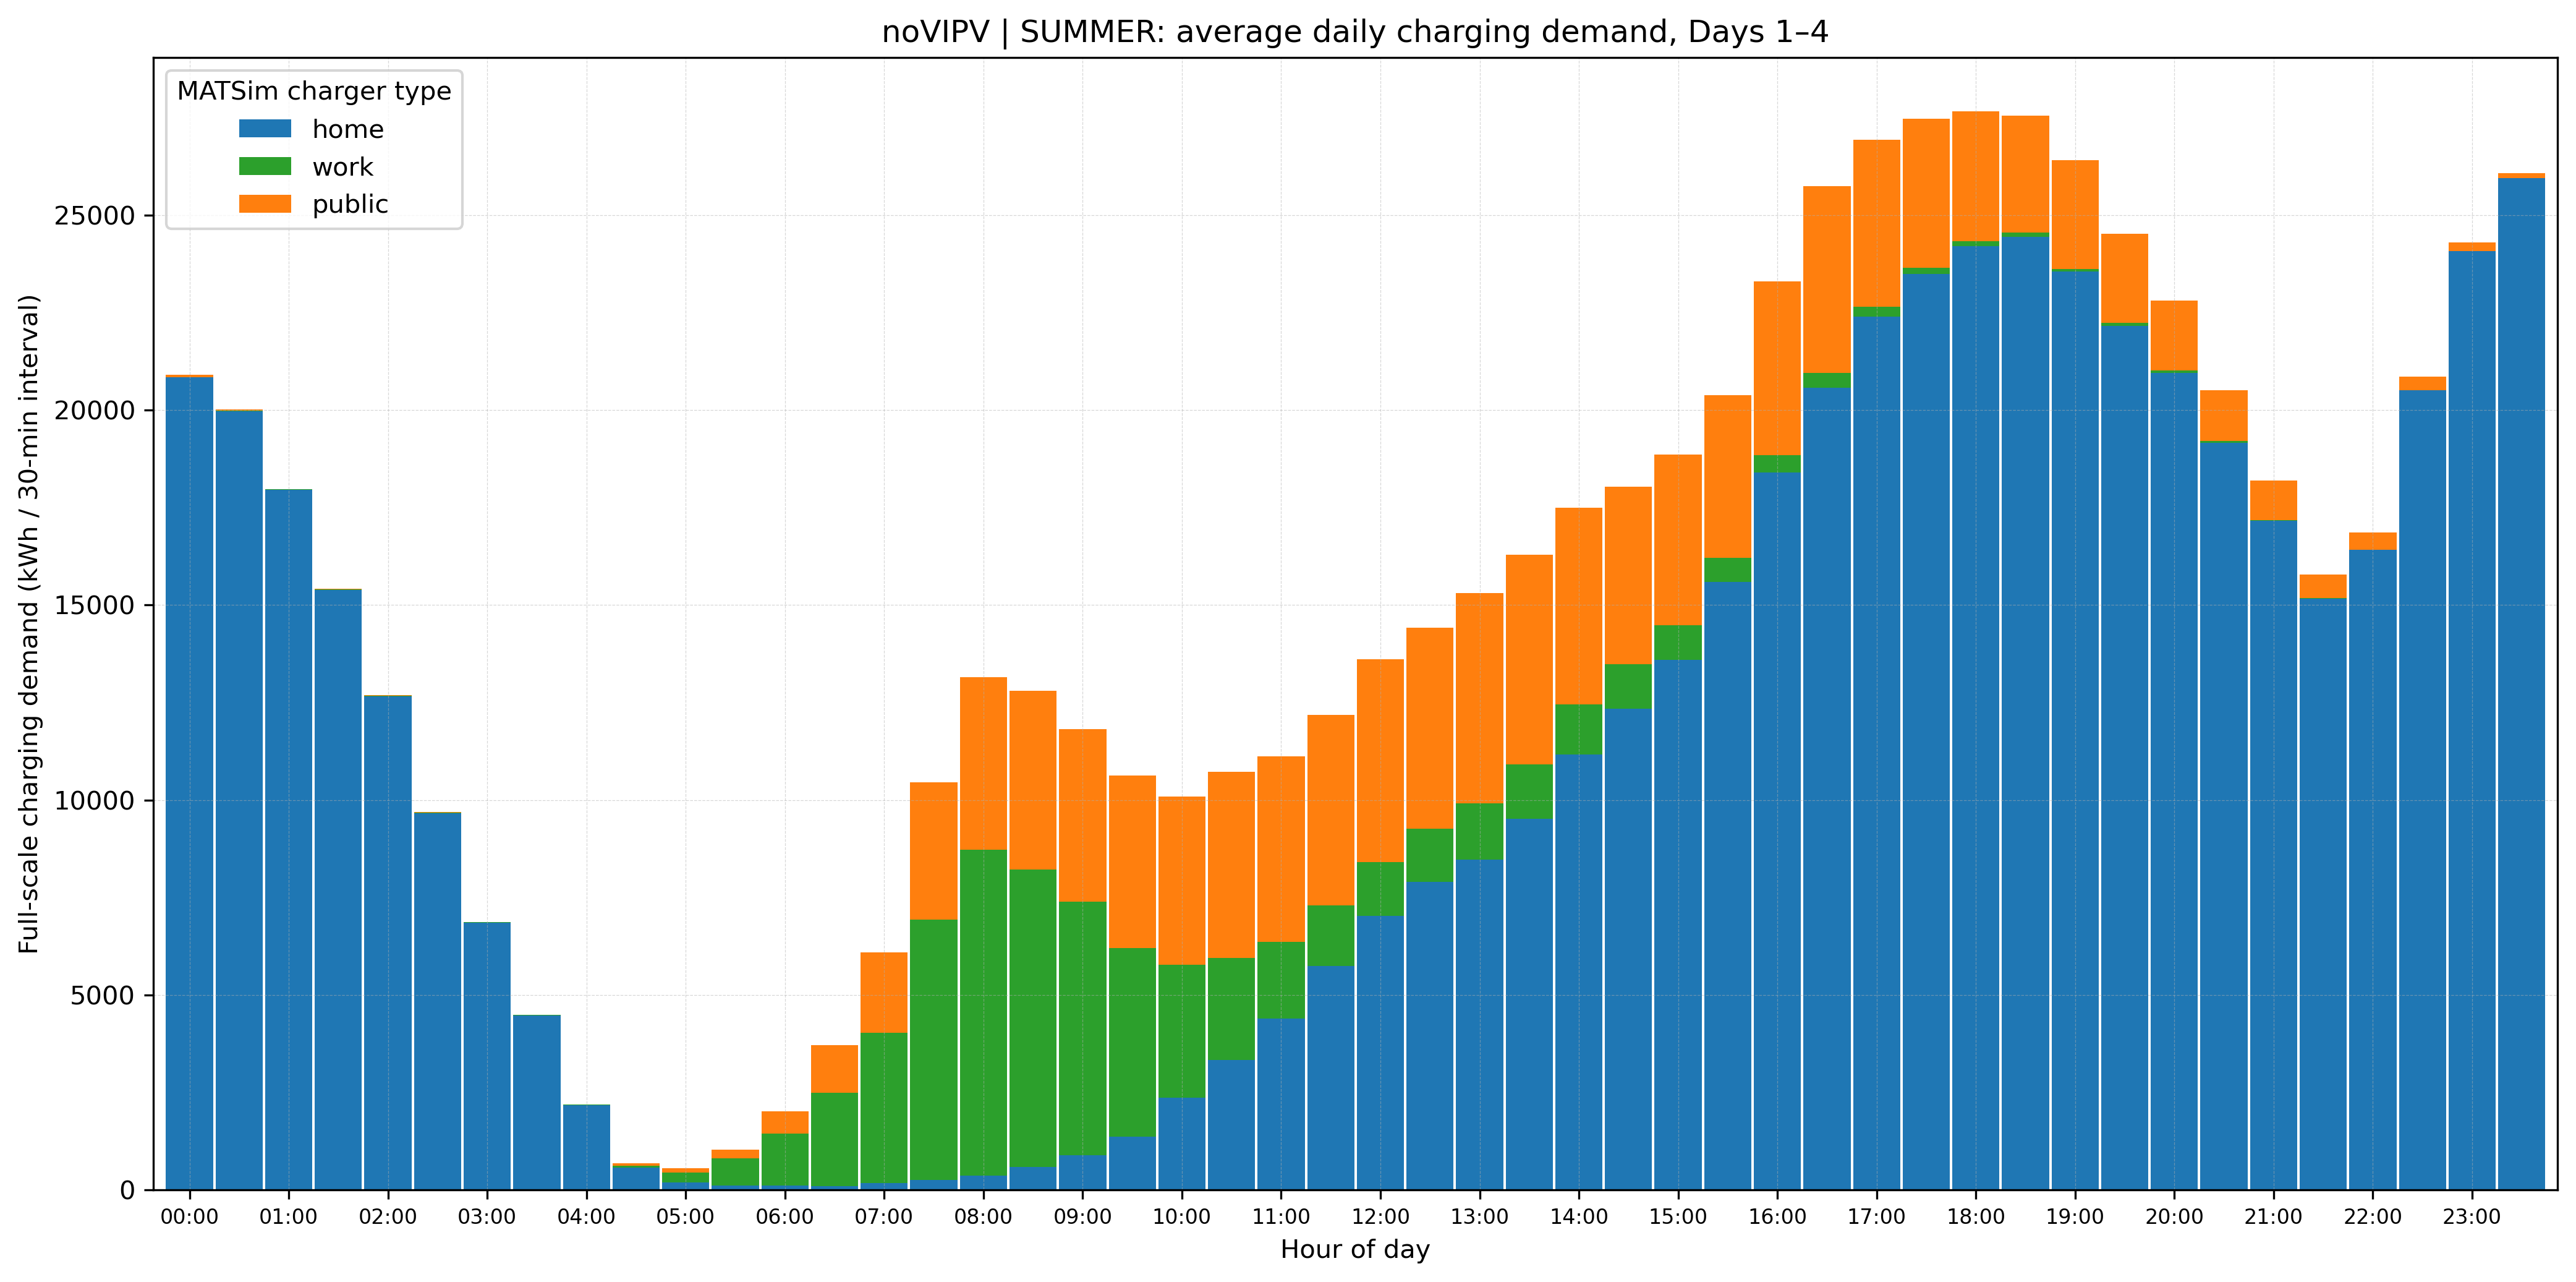

The file beside this chart, header and first rows:
TimeIndex, home, work, public
1, 20833, 3.981, 67.33
2, 19970, 11.8, 31.05
3, 17956, 11.8, 0.0
4, 15389, 11.8, 11.26
5, 12664, 11.8, 15.51
6, 9661, 11.8, 15.51
7, 6857, 11.8, 3.006
8, 4473, 11.8, 0.0
9, 2180, 12.99, 4.918
10, 573.9, 54.22, 63.15
11, 194.9, 250.7, 118.2
12, 107.1, 711.8, 220.5
13, 107.2, 1333, 569.6
14, 94.56, 2405, 1220
15, 174.3, 3857, 2060
16, 255.7, 6674, 3531
17, 372.3, 8350, 4433
18, 582.7, 7632, 4579
19, 886.2, 6507, 4431
20, 1363, 4843, 4417
21, 2361, 3421, 4309
22, 3327, 2627, 4765
23, 4393, 1965, 4767
24, 5749, 1542, 4889
25, 7028, 1382, 5204
26, 7895, 1365, 5152
27, 8474, 1446, 5390
28, 9519, 1396, 5379
29, 11166, 1281, 5042
30, 12345, 1141, 4555
31, 13587, 887.8, 4386
32, 15597, 616.2, 4165
33, 18405, 443.8, 4452
34, 20569, 384, 4793
35, 22398, 243.5, 4292
36, 23482, 157.9, 3833
37, 24209, 119.3, 3328
38, 24445, 104, 3001
39, 23544, 74.75, 2784
40, 22163, 79.56, 2273
41, 20952, 55.79, 1805
42, 19166, 37.61, 1304
43, 17157, 18.5, 1013
44, 15159, 11.65, 606.7
45, 16414, 0.0, 442
46, 20515, 0.0, 340.5
47, 24068, 0.0, 235.4
48, 25950, 0.0, 121.2
